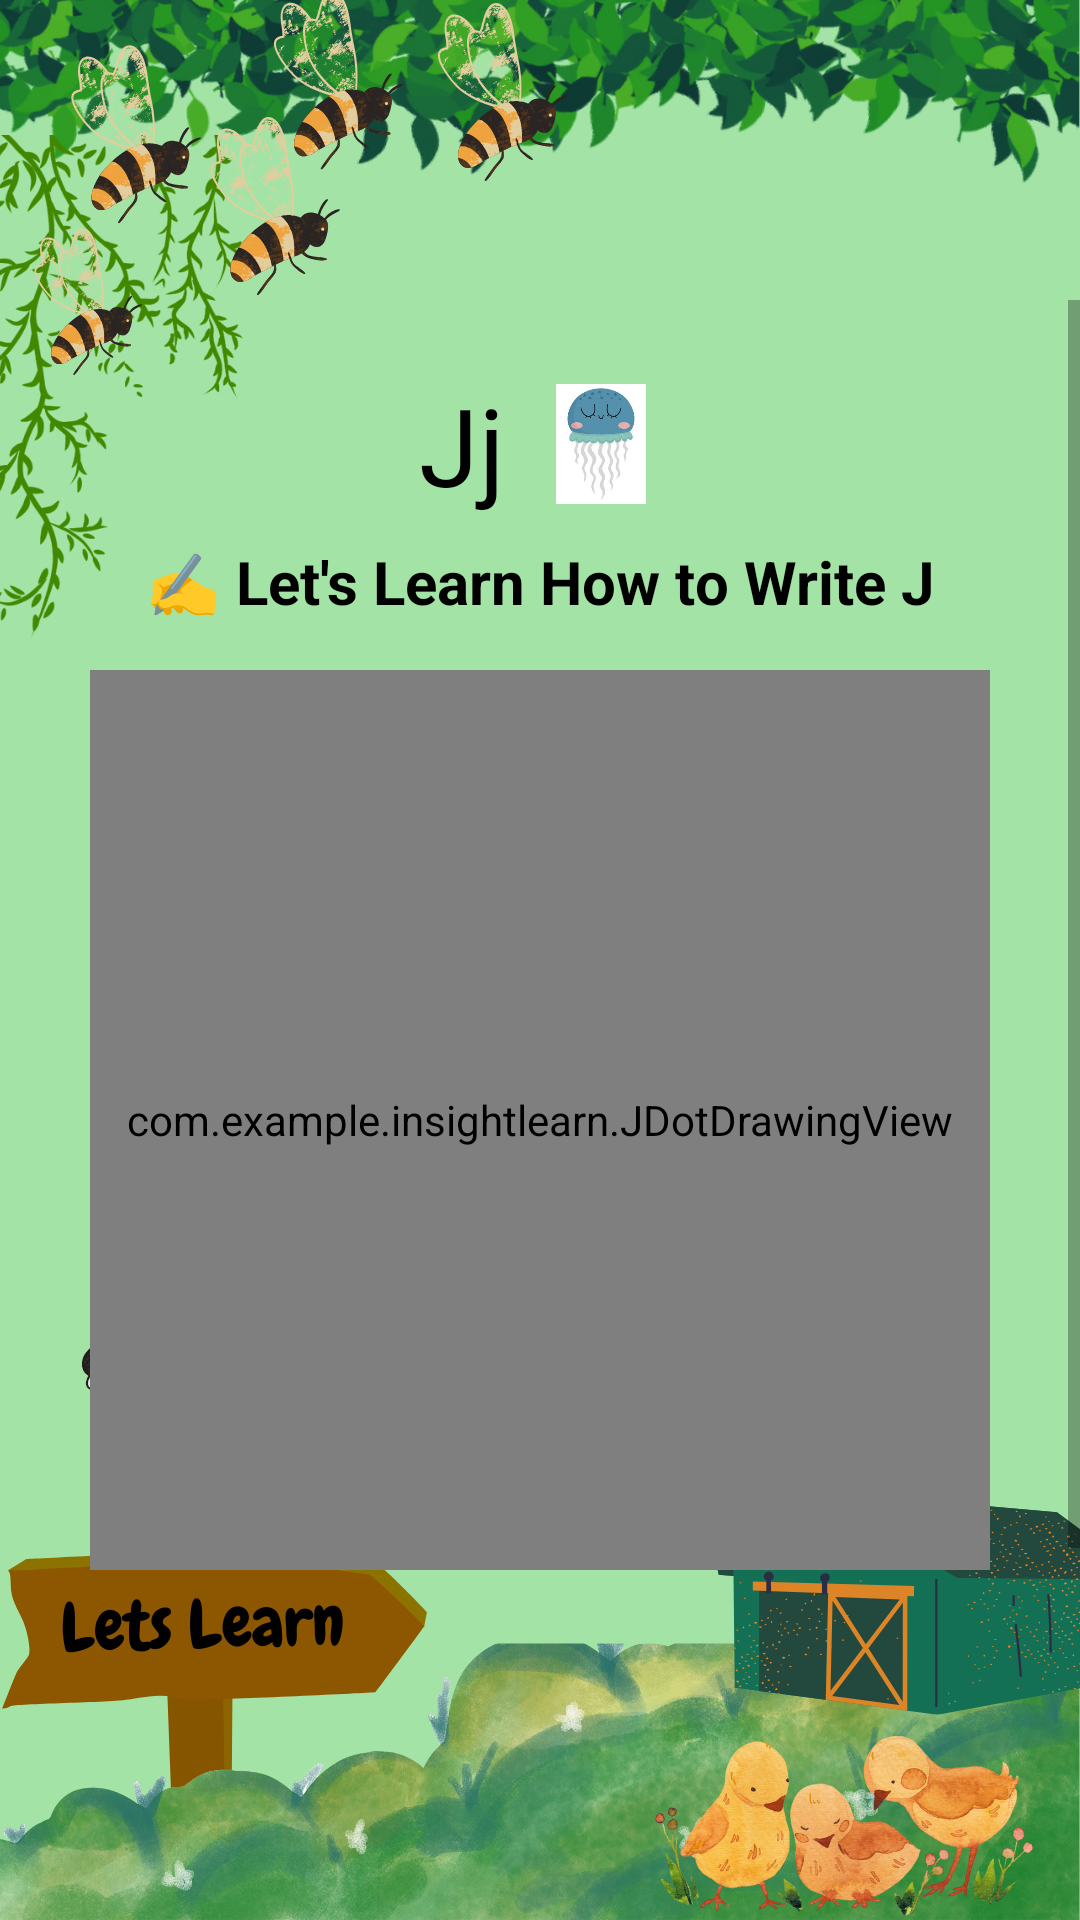

Reconstruct the res/layout file that produces this screen, plus the resources it refers to.
<!-- AndroidManifest.xml: application theme AppTheme -->
<!-- res/layout/activity_letter_j_tracing.xml -->
<?xml version="1.0" encoding="utf-8"?>

<RelativeLayout xmlns:android="http://schemas.android.com/apk/res/android"
    android:layout_width="match_parent"
    android:layout_height="match_parent">

    
    <ImageView
        android:id="@+id/backgroundImage"
        android:layout_width="match_parent"
        android:layout_height="match_parent"
        android:scaleType="centerCrop"
        android:src="@drawable/letslearn" />

    
    <ScrollView
        android:layout_width="match_parent"
        android:layout_height="match_parent"
        android:fillViewport="true"
        android:paddingTop="100dp"
        android:paddingBottom="100dp">

        <LinearLayout
            android:layout_width="match_parent"
            android:layout_height="wrap_content"
            android:orientation="vertical"
            android:gravity="center_horizontal"
            android:padding="24dp"
            android:background="@android:color/transparent">

            
            <LinearLayout
                android:layout_width="wrap_content"
                android:layout_height="wrap_content"
                android:orientation="horizontal"
                android:gravity="center"
                android:layout_marginBottom="8dp">

                <TextView
                    android:layout_width="wrap_content"
                    android:layout_height="wrap_content"
                    android:text="Jj"
                    android:textSize="36sp"
                    android:textColor="#000000"
                    android:layout_marginEnd="12dp" />

                <ImageView
                    android:layout_width="40dp"
                    android:layout_height="40dp"
                    android:src="@drawable/jellyfish_icon"
                    android:contentDescription="Jellyfish" />
            </LinearLayout>

            
            <TextView
                android:layout_width="wrap_content"
                android:layout_height="wrap_content"
                android:text="✍️ Let's Learn How to Write J"
                android:textSize="20sp"
                android:textStyle="bold"
                android:textColor="#000000"
                android:gravity="center"
                android:layout_marginBottom="16dp" />

            
            <com.example.insightlearn.JDotDrawingView
                android:id="@+id/drawingView"
                android:layout_width="300dp"
                android:layout_height="300dp"
                android:background="@drawable/tracing_board_bg"
                android:layout_marginBottom="16dp" />

            
            <TextView
                android:id="@+id/instructionText"
                android:layout_width="wrap_content"
                android:layout_height="wrap_content"
                android:text="Trace the letter 'J' following the dashed guide."
                android:textSize="18sp"
                android:textColor="#000000"
                android:layout_marginBottom="8dp" />

            
            <TextView
                android:id="@+id/successMessage"
                android:layout_width="wrap_content"
                android:layout_height="wrap_content"
                android:text=""
                android:textSize="20sp"
                android:textStyle="bold"
                android:textColor="#4CAF50"
                android:visibility="gone"
                android:layout_marginBottom="12dp" />

            
            <LinearLayout
                android:id="@+id/topButtonRow"
                android:layout_width="wrap_content"
                android:layout_height="wrap_content"
                android:orientation="horizontal"
                android:gravity="center"
                android:layout_marginBottom="12dp">

                <Button
                    android:id="@+id/resetButton"
                    android:layout_width="120dp"
                    android:layout_height="wrap_content"
                    android:text="Reset"
                    android:background="@drawable/rounded_pink_button"
                    android:textColor="#FFFFFF" />

                <Button
                    android:id="@+id/backButton"
                    android:layout_width="120dp"
                    android:layout_height="wrap_content"
                    android:text="Back"
                    android:layout_marginStart="16dp"
                    android:background="@drawable/rounded_orange_button"
                    android:textColor="#FFFFFF" />
            </LinearLayout>

            
            <Button
                android:id="@+id/nextButton"
                android:layout_width="160dp"
                android:layout_height="wrap_content"
                android:text="Next"
                android:background="@drawable/rounded_green_button"
                android:textColor="#FFFFFF"
                android:visibility="gone"
                android:layout_marginBottom="12dp" />

        </LinearLayout>
    </ScrollView>
</RelativeLayout>
<!-- resources referenced by this layout -->
<resources>
  <!-- drawable jellyfish_icon: png bitmap (drawable, 4378 bytes) -->
  <!-- drawable letslearn: png bitmap (drawable, 912172 bytes) -->
  <!-- drawable rounded_green_button (drawable) -->
  <?xml version="1.0" encoding="utf-8"?>
  
  <shape xmlns:android="http://schemas.android.com/apk/res/android"
      android:shape="rectangle">
  
      
      <solid android:color="#4CAF50"/> 
  
      
      <corners android:radius="16dp" />
  
      
      <stroke
          android:width="2dp"
          android:color="#388E3C" /> 
  </shape>
  <!-- drawable rounded_orange_button (drawable) -->
  <shape xmlns:android="http://schemas.android.com/apk/res/android"
      android:shape="rectangle">
      <solid android:color="#FFA07A" />
      <corners android:radius="30dp" />
  </shape>
  <!-- drawable rounded_pink_button (drawable) -->
  <shape xmlns:android="http://schemas.android.com/apk/res/android"
      android:shape="rectangle">
      <solid android:color="#FF69B4" />
      <corners android:radius="30dp" />
  </shape>
  <!-- drawable tracing_board_bg (drawable) -->
  <?xml version="1.0" encoding="utf-8"?>
  
  <layer-list xmlns:android="http://schemas.android.com/apk/res/android">
      <item>
          <shape android:shape="rectangle">
              <solid android:color="#FFFFFF" />
              <corners android:radius="16dp" />
              <stroke android:width="4dp" android:color="#FFB6C1" />
          </shape>
      </item>
  </layer-list>
  <style name="AppTheme" parent="Theme.AppCompat.Light.NoActionBar">
          <item name="colorButtonNormal">@null</item>
      </style>
</resources>
